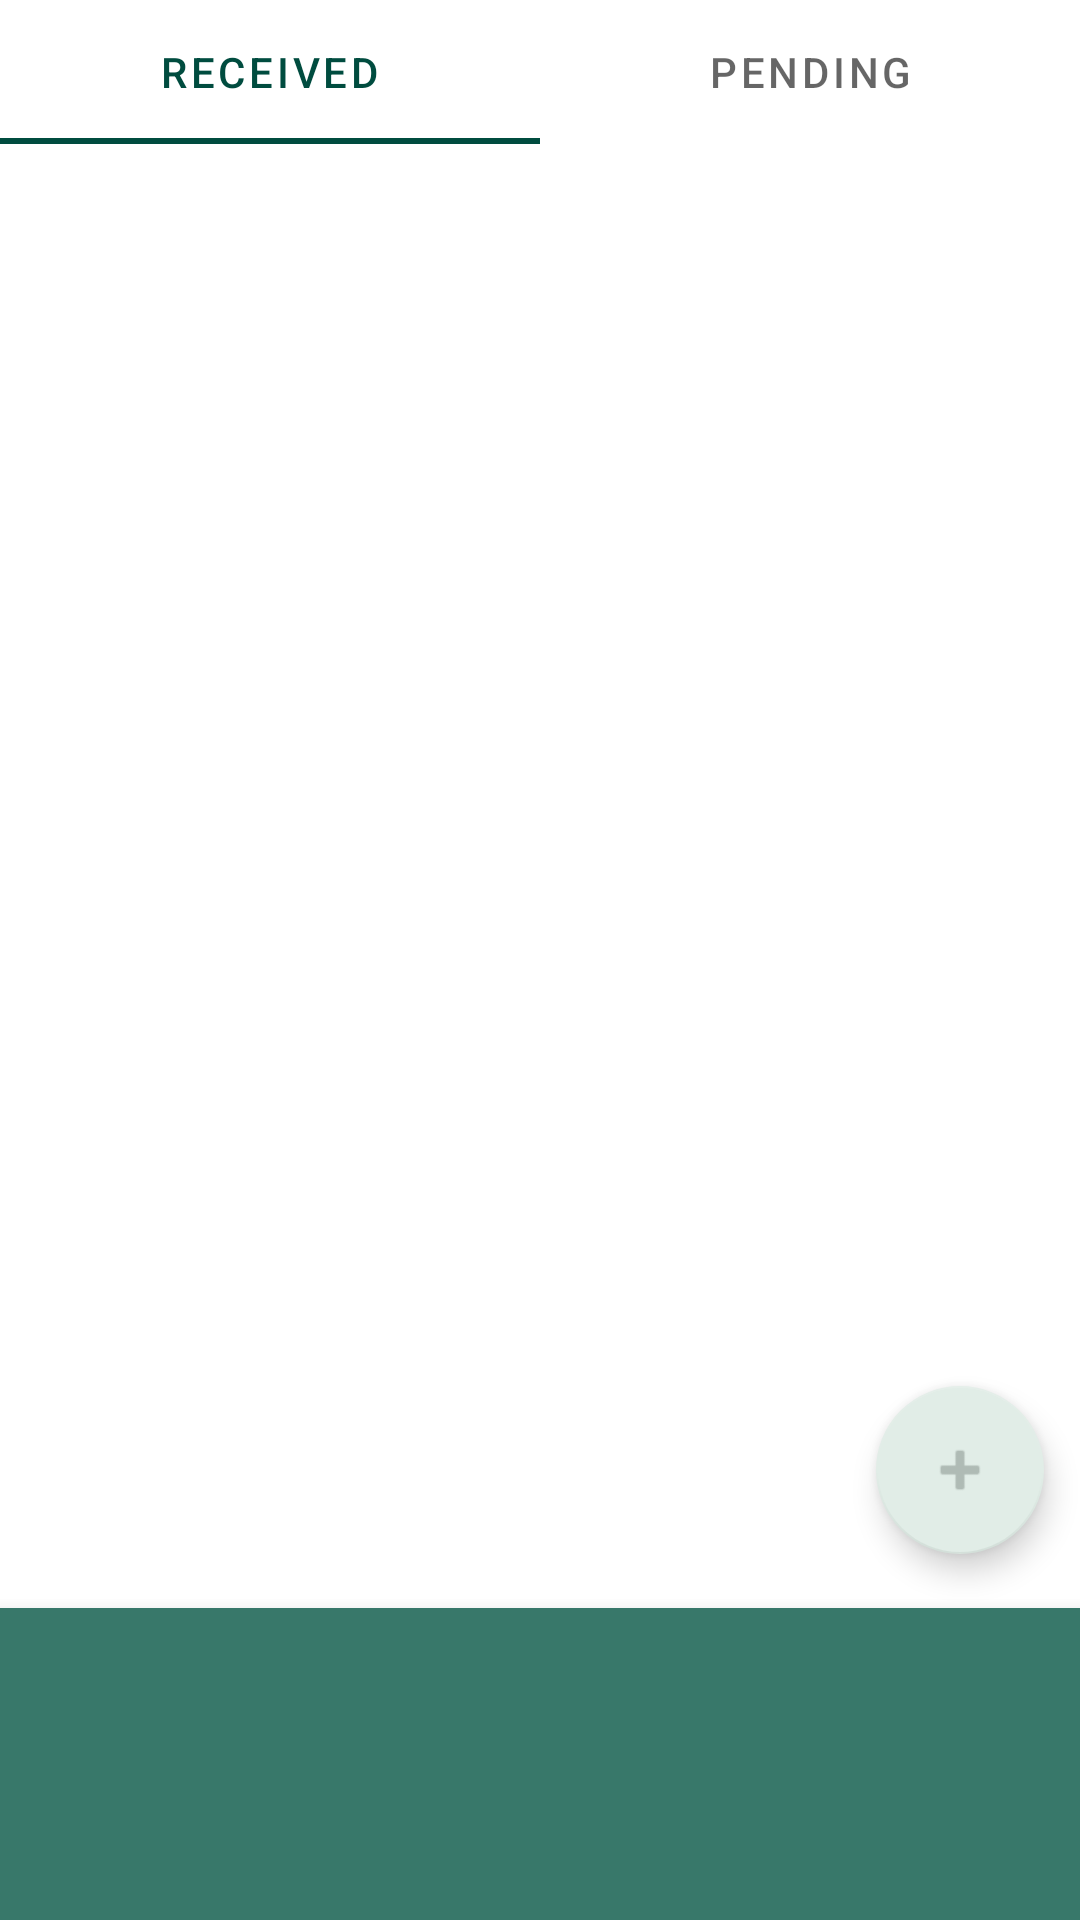

This screen was rendered from an Android layout file. Write that file and the resources it references.
<!-- AndroidManifest.xml: application theme Theme.MoneyTracker -->
<!-- res/layout/activity_main.xml -->
<?xml version="1.0" encoding="utf-8"?>
<androidx.constraintlayout.widget.ConstraintLayout xmlns:android="http://schemas.android.com/apk/res/android"
    xmlns:app="http://schemas.android.com/apk/res-auto"
    xmlns:tools="http://schemas.android.com/tools"
    android:layout_width="match_parent"
    android:layout_height="match_parent"
    android:visibility="visible"
    tools:context=".MainActivity"
    tools:visibility="visible">

    <com.google.android.material.tabs.TabLayout
        android:id="@+id/tabLayout"
        style="@style/Widget.AppCompat.Light.ActionBar.Solid.Inverse"
        android:layout_width="match_parent"
        android:layout_height="wrap_content"
        app:layout_constraintTop_toTopOf="parent">

        <com.google.android.material.tabs.TabItem
            android:layout_width="wrap_content"
            android:layout_height="wrap_content"
            android:text="Received" />

        <com.google.android.material.tabs.TabItem
            android:layout_width="wrap_content"
            android:layout_height="wrap_content"
            android:text="Pending" />

    </com.google.android.material.tabs.TabLayout>




    <androidx.viewpager2.widget.ViewPager2
        android:layout_width="match_parent"
        android:layout_height="0dp"
        app:layout_constraintTop_toBottomOf="@id/tabLayout"
        app:layout_constraintBottom_toTopOf="@+id/bottom_nav"
        android:id="@+id/viewPager"/>

    <com.google.android.material.floatingactionbutton.FloatingActionButton
        style="@style/Widget.MaterialComponents.ExtendedFloatingActionButton.Icon"
        android:layout_width="wrap_content"
        android:layout_height="wrap_content"
        app:layout_constraintBottom_toTopOf="@+id/bottom_nav"
        app:layout_constraintEnd_toEndOf="parent"
        app:srcCompat="@android:drawable/ic_input_add"
        app:useCompatPadding="true"
        android:id="@+id/add_record_btn"/>

    <com.google.android.material.bottomnavigation.BottomNavigationView
      android:id="@+id/bottom_nav"
      android:layout_width="match_parent"
      android:layout_height="wrap_content"
      android:background="@color/primaryLightColor"
      android:padding="24sp"
      app:layout_constraintBottom_toBottomOf="parent" />

</androidx.constraintlayout.widget.ConstraintLayout>
<!-- resources referenced by this layout -->
<resources>
  <color name="primaryLightColor">#38786a</color>
  <style name="Theme.MoneyTracker" parent="Theme.MaterialComponents.DayNight.DarkActionBar">
          
          <item name="colorPrimary">@color/primaryColor</item>
          <item name="colorPrimaryVariant">@color/primaryLightColor</item>
          <item name="colorOnPrimary">@color/primaryDarkColor</item>
          
          <item name="colorSecondary">@color/secondaryColor</item>
          <item name="colorSecondaryVariant">@color/secondaryLightColor</item>
          <item name="colorOnSecondary">@color/secondaryDarkColor</item>
          
          <item name="android:statusBarColor" tools:targetApi="l">?attr/colorPrimaryVariant</item>
          
      </style>
  <color name="primaryColor">#004c3f</color>
  <color name="primaryDarkColor">#002419</color>
  <color name="secondaryColor">#e1ede7</color>
  <color name="secondaryLightColor">#ffffff</color>
  <color name="secondaryDarkColor">#afbbb5</color>
</resources>
